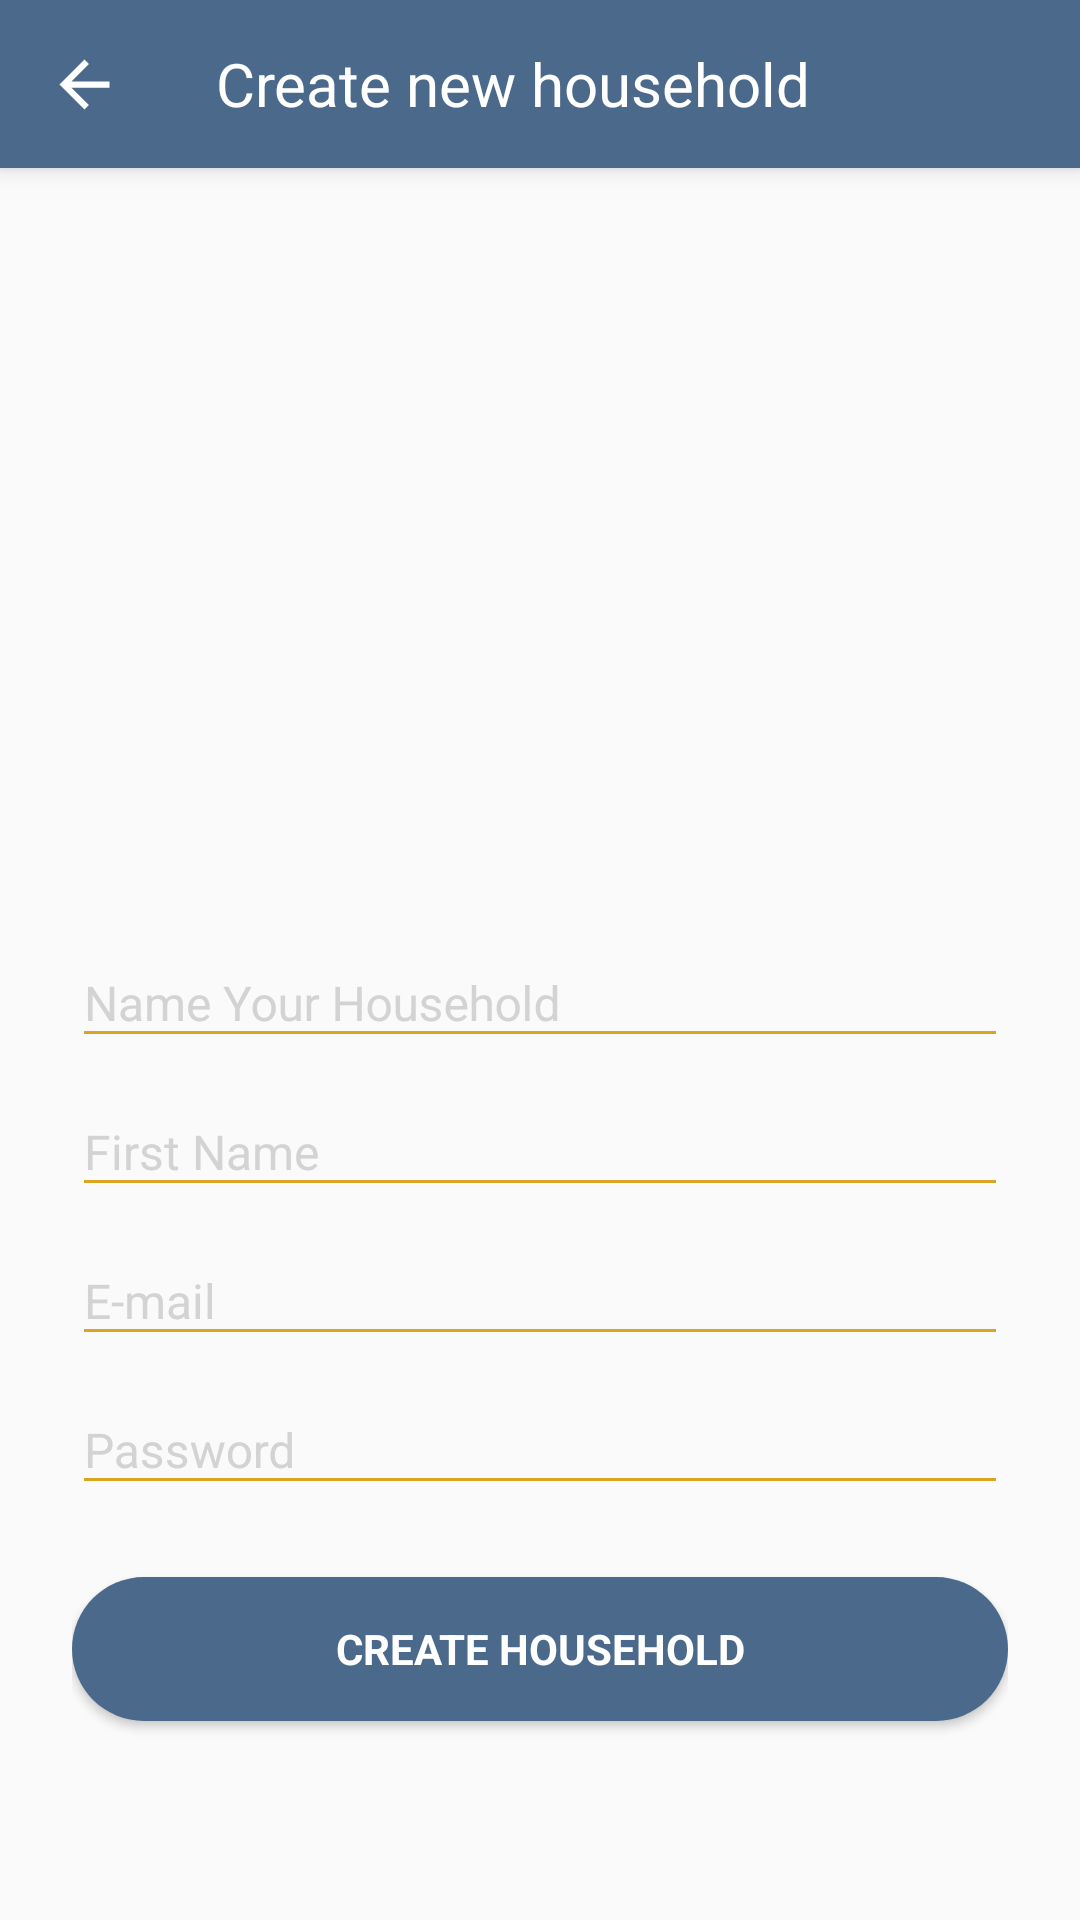

This screen was rendered from an Android layout file. Write that file and the resources it references.
<!-- AndroidManifest.xml: application theme Theme.AppCompat.Light.NoActionBar -->
<!-- res/layout/activity_register_household.xml -->
<?xml version="1.0" encoding="utf-8"?>
<LinearLayout xmlns:android="http://schemas.android.com/apk/res/android"
    xmlns:tools="http://schemas.android.com/tools"
    android:layout_width="match_parent"
    android:layout_height="match_parent"
    xmlns:app="http://schemas.android.com/apk/res-auto"
    android:gravity="center_horizontal"
    android:orientation="vertical"
    tools:context=".RegisterHousehold">

    <android.support.v7.widget.Toolbar
        android:id="@+id/registerHouseToolbar"
        android:layout_width="match_parent"
        android:layout_height="?attr/actionBarSize"
        android:background="#4B698B"
        android:elevation="4dp"
        app:navigationIcon="@drawable/back_arrow"
        app:title="Create new household"
        app:titleTextAppearance="@style/Base.TextAppearance.AppCompat.Widget.ActionBar.Title."
        app:titleTextColor="#fff" />

    <ScrollView
        android:id="@+id/login_form"
        android:layout_width="match_parent"
        android:layout_height="match_parent">

        <LinearLayout
            android:id="@+id/email_login_form"
            android:layout_width="match_parent"
            android:layout_height="wrap_content"
            android:orientation="vertical"
            android:paddingLeft="24dp"
            android:paddingTop="56dp"
            android:paddingRight="24dp">

            
            <ImageView
                android:layout_width="348dp"
                android:layout_height="167dp"
                android:layout_gravity="center_horizontal"
                android:layout_marginBottom="24dp"
                android:src="@drawable/reg_house" />


            

            <android.support.design.widget.TextInputLayout
                android:layout_width="match_parent"
                android:layout_height="wrap_content"
                android:theme="@style/EditTextTheme">

                <EditText
                    android:id="@+id/householdName"
                    android:layout_width="match_parent"
                    android:layout_height="wrap_content"
                    android:hint="Name Your Household"
                    android:backgroundTint="#DAA520"
                    android:maxLines="1"
                    android:singleLine="true"
                    android:theme="@style/EditTextTheme" />

            </android.support.design.widget.TextInputLayout>

            
            <android.support.design.widget.TextInputLayout
                android:layout_width="match_parent"
                android:layout_height="wrap_content"
                android:theme="@style/EditTextTheme">

                <EditText
                    android:id="@+id/firstName"
                    android:layout_width="match_parent"
                    android:layout_height="wrap_content"
                    android:hint="First Name"
                    android:backgroundTint="#DAA520"
                    android:inputType="text"
                    android:maxLines="1"
                    android:singleLine="true"
                    android:theme="@style/EditTextTheme" />

            </android.support.design.widget.TextInputLayout>


            
            <android.support.design.widget.TextInputLayout
                android:layout_width="match_parent"
                android:layout_height="wrap_content"
                android:theme="@style/EditTextTheme">

                <EditText
                    android:id="@+id/email1"
                    android:layout_width="match_parent"
                    android:layout_height="wrap_content"
                    android:hint="E-mail"
                    android:backgroundTint="#DAA520"
                    android:imeActionId="6"
                    android:imeActionLabel="@string/action_sign_in_short"
                    android:imeOptions="actionUnspecified"
                    android:maxLines="1"
                    android:singleLine="true" />

            </android.support.design.widget.TextInputLayout>


            
            <android.support.design.widget.TextInputLayout
                android:layout_width="match_parent"
                android:layout_height="wrap_content"
                android:theme="@style/EditTextTheme">

                <EditText
                    android:id="@+id/pw"
                    android:layout_width="match_parent"
                    android:layout_height="wrap_content"
                    android:hint="Password"
                    android:backgroundTint="#DAA520"
                    android:imeActionId="6"
                    android:imeActionLabel="@string/action_sign_in_short"
                    android:imeOptions="actionUnspecified"
                    android:inputType="textPassword"
                    android:maxLines="1"
                    android:singleLine="true" />

            </android.support.design.widget.TextInputLayout>

            <Button
                android:id="@+id/loginButton"
                style="?android:textAppearanceSmall"
                android:layout_width="fill_parent"
                android:layout_height="wrap_content"
                android:layout_marginTop="24dp"
                android:layout_marginBottom="24dp"
                android:background="@drawable/round"
                android:padding="12dp"
                android:text="Create Household"
                android:textColor="#fff"
                android:textStyle="bold" />


        </LinearLayout>
    </ScrollView>
</LinearLayout>
<!-- resources referenced by this layout -->
<resources>
  <!-- drawable back_arrow (drawable) -->
  <vector xmlns:android="http://schemas.android.com/apk/res/android"
          android:width="25dp"
          android:height="25dp"
          android:viewportWidth="24.0"
          android:viewportHeight="24.0"
          android:tint="#fff">
      <path
          android:fillColor="#fff"
          android:pathData="M20,11H7.83l5.59,-5.59L12,4l-8,8 8,8 1.41,-1.41L7.83,13H20v-2z"/>
  </vector>
  <!-- drawable round (drawable) -->
  <shape xmlns:android="http://schemas.android.com/apk/res/android" android:shape="rectangle">
  
      <corners android:radius="30dp" />
      <solid android:color="#4B698B"/>
  
  </shape>
  <string name="action_sign_in_short">Sign in</string>
  <style name="Base.TextAppearance.AppCompat.Widget.ActionBar.Title." parent="Theme.AppCompat.Light.DarkActionBar">
          <item name="android:textSize">20sp</item>
      </style>
  <style name="EditTextTheme" parent="Theme.AppCompat.Light.DarkActionBar">
              
          <item name="colorControlNormal">@color/colorPrimary</item>
              
          <item name="colorControlActivated">@color/colorPrimaryDark</item>
              
          <item name="colorControlHighlight">@color/colorPrimary</item>
              
          <item name="android:textColorHint">#D3D3D3</item>
          <item name="android:textSize">16sp</item>
  
      </style>
  <color name="colorPrimary">#4B698B</color>
  <color name="colorPrimaryDark">#2E4272</color>
</resources>
